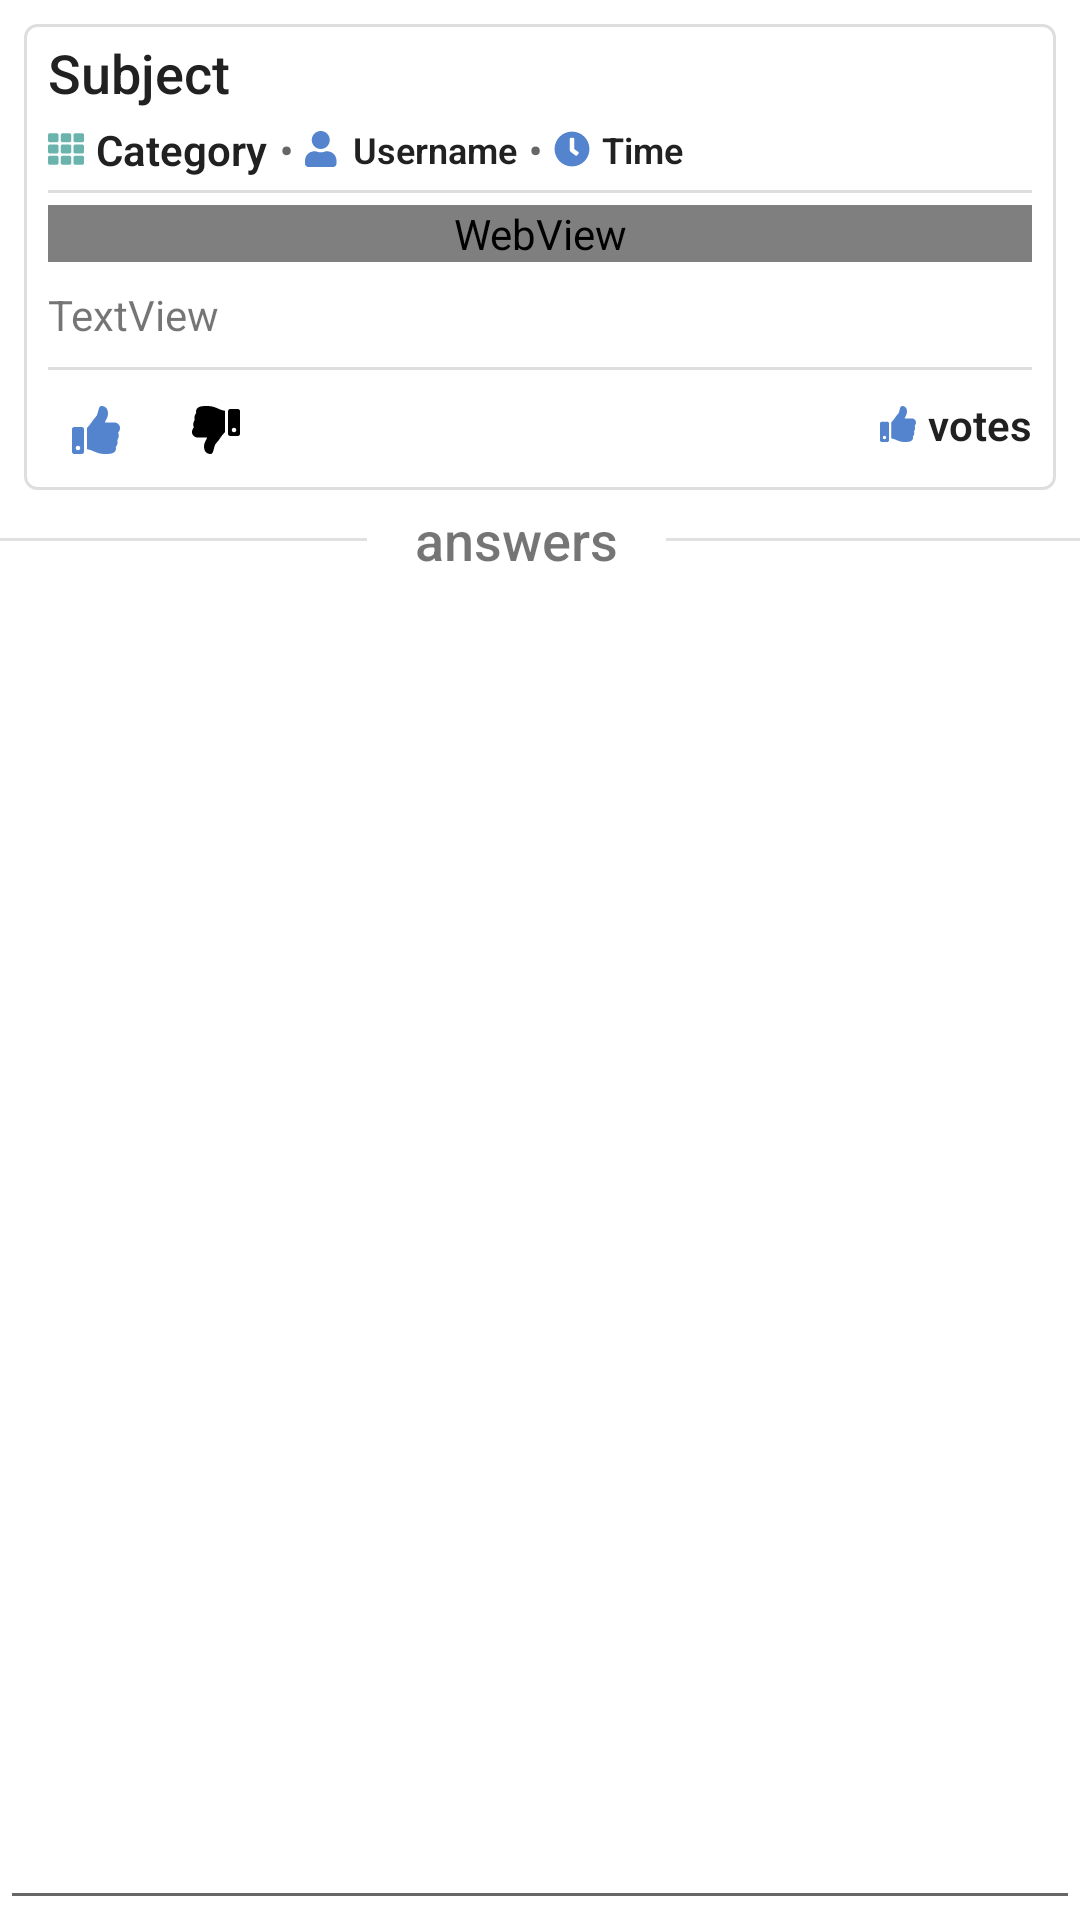

Android layout source for this screen:
<!-- AndroidManifest.xml: application theme Theme.Askitmobile -->
<!-- res/layout/activity_view_question.xml -->
<?xml version="1.0" encoding="utf-8"?>
<androidx.constraintlayout.widget.ConstraintLayout xmlns:android="http://schemas.android.com/apk/res/android"
    xmlns:app="http://schemas.android.com/apk/res-auto"
    xmlns:tools="http://schemas.android.com/tools"
    android:layout_width="match_parent"
    android:layout_height="match_parent"
    android:padding="0dp"
    tools:context=".activity.ViewQuestionActivity">

    <androidx.constraintlayout.widget.ConstraintLayout
        android:id="@+id/constraintLayout2"
        android:layout_width="match_parent"
        android:layout_height="wrap_content"
        android:layout_marginStart="8dp"
        android:layout_marginTop="8dp"
        android:layout_marginEnd="8dp"
        android:background="@drawable/basic_label"
        app:layout_constraintEnd_toEndOf="parent"
        app:layout_constraintStart_toStartOf="parent"
        app:layout_constraintTop_toTopOf="parent">

        <TextView
            android:id="@+id/votes_textview"
            android:layout_width="wrap_content"
            android:layout_height="wrap_content"
            android:drawablePadding="4dp"
            android:fontFamily="sans-serif-light"
            android:text="@string/votes"
            android:textColor="@color/light_focused_text"
            android:textSize="14sp"
            android:textStyle="bold"
            app:drawableStartCompat="@drawable/ic_thumbs_up"
            app:layout_constraintBottom_toBottomOf="parent"
            app:layout_constraintEnd_toEndOf="parent"
            app:layout_constraintTop_toBottomOf="@+id/divider3" />

        <View
            android:id="@+id/divider7"
            android:layout_width="0dp"
            android:layout_height="1dp"
            android:layout_marginTop="4dp"
            android:background="@color/askit_gray_light"
            app:layout_constraintEnd_toEndOf="@+id/questions_subject_textview"
            app:layout_constraintStart_toStartOf="@+id/questions_subject_textview"
            app:layout_constraintTop_toBottomOf="@+id/category_title_textview" />

        <TextView
            android:id="@+id/questions_subject_textview"
            android:layout_width="0dp"
            android:layout_height="wrap_content"
            android:fontFamily="sans-serif-medium"
            android:text="@string/subject"
            android:textColor="@color/light_focused_text"
            android:textSize="18sp"
            app:layout_constraintEnd_toEndOf="parent"
            app:layout_constraintStart_toStartOf="parent"
            app:layout_constraintTop_toTopOf="parent" />

        <TextView
            android:id="@+id/category_title_textview"
            android:layout_width="wrap_content"
            android:layout_height="wrap_content"
            android:layout_marginTop="4dp"
            android:drawablePadding="4dp"
            android:fontFamily="sans-serif-light"
            android:text="@string/category"
            android:textColor="@color/light_focused_text"
            android:textSize="14sp"
            android:textStyle="bold"
            app:drawableStartCompat="@drawable/ic_th"
            app:layout_constraintStart_toStartOf="@+id/questions_subject_textview"
            app:layout_constraintTop_toBottomOf="@+id/questions_subject_textview" />

        <View
            android:id="@+id/divider3"
            android:layout_width="0dp"
            android:layout_height="1dp"
            android:layout_marginTop="8dp"
            android:background="@color/askit_gray_light"
            app:layout_constraintEnd_toEndOf="@+id/html_text_webview"
            app:layout_constraintHorizontal_bias="1.0"
            app:layout_constraintStart_toStartOf="@+id/html_text_webview"
            app:layout_constraintTop_toBottomOf="@+id/html_text_textview" />

        <TextView
            android:id="@+id/textView7"
            android:layout_width="wrap_content"
            android:layout_height="wrap_content"
            android:layout_marginStart="4dp"
            android:text="@string/point_separator"
            android:textColor="@color/askit_gray_dark"
            android:textSize="12sp"
            android:textStyle="bold"
            app:layout_constraintBottom_toBottomOf="@+id/category_title_textview"
            app:layout_constraintStart_toEndOf="@+id/category_title_textview"
            app:layout_constraintTop_toTopOf="@+id/category_title_textview" />

        <TextView
            android:id="@+id/username_textview"
            android:layout_width="wrap_content"
            android:layout_height="wrap_content"
            android:layout_marginStart="4dp"
            android:drawablePadding="4dp"
            android:fontFamily="sans-serif-light"
            android:text="@string/username"
            android:textColor="@color/light_focused_text"
            android:textSize="12sp"
            android:textStyle="bold"
            app:drawableStartCompat="@drawable/ic_user"
            app:layout_constraintBottom_toBottomOf="@+id/textView7"
            app:layout_constraintStart_toEndOf="@+id/textView7"
            app:layout_constraintTop_toTopOf="@+id/textView7" />

        <TextView
            android:id="@+id/textView8"
            android:layout_width="wrap_content"
            android:layout_height="wrap_content"
            android:layout_marginStart="4dp"
            android:text="@string/point_separator"
            android:textColor="@color/askit_gray_dark"
            android:textSize="12sp"
            android:textStyle="bold"
            app:layout_constraintBottom_toBottomOf="@+id/username_textview"
            app:layout_constraintStart_toEndOf="@+id/username_textview"
            app:layout_constraintTop_toTopOf="@+id/username_textview" />

        <TextView
            android:id="@+id/question_time_textview"
            android:layout_width="wrap_content"
            android:layout_height="wrap_content"
            android:layout_marginStart="4dp"
            android:drawablePadding="4dp"
            android:fontFamily="sans-serif-light"
            android:text="@string/time"
            android:textColor="@color/light_focused_text"
            android:textSize="12sp"
            android:textStyle="bold"
            app:drawableStartCompat="@drawable/ic_clock"
            app:layout_constraintBottom_toBottomOf="@+id/textView8"
            app:layout_constraintStart_toEndOf="@+id/textView8"
            app:layout_constraintTop_toTopOf="@+id/textView8"
            app:layout_constraintVertical_bias="0.0" />


        <WebView
            android:id="@+id/html_text_webview"
            android:layout_width="match_parent"
            android:layout_height="wrap_content"
            android:layout_marginTop="4dp"
            app:layout_constraintEnd_toEndOf="parent"
            app:layout_constraintStart_toStartOf="parent"
            app:layout_constraintTop_toBottomOf="@+id/divider7" />

        <ImageButton
            android:id="@+id/up_vote_imagebutton"
            android:layout_width="32dp"
            android:layout_height="32dp"
            android:layout_marginTop="4dp"
            android:background="@drawable/button_shape"
            android:padding="8dp"
            android:scaleType="fitCenter"
            android:src="@drawable/ic_thumbs_up"
            app:layout_constraintStart_toStartOf="parent"
            app:layout_constraintTop_toBottomOf="@+id/divider3" />

        <ImageButton
            android:id="@+id/down_vote_imagebutton"
            android:layout_width="32dp"
            android:layout_height="32dp"
            android:layout_marginStart="8dp"
            android:background="@drawable/button_shape"
            android:padding="8dp"
            android:rotationY="180"
            android:scaleType="fitCenter"
            android:src="@drawable/ic_thumbs_down"
            app:layout_constraintBottom_toBottomOf="@+id/up_vote_imagebutton"
            app:layout_constraintStart_toEndOf="@+id/up_vote_imagebutton"
            app:layout_constraintTop_toTopOf="@+id/up_vote_imagebutton" />

        <TextView
            android:id="@+id/html_text_textview"
            android:layout_width="match_parent"
            android:layout_height="wrap_content"
            android:layout_marginTop="8dp"
            android:text="TextView"
            app:layout_constraintEnd_toEndOf="parent"
            app:layout_constraintStart_toStartOf="parent"
            app:layout_constraintTop_toBottomOf="@+id/html_text_webview" />

    </androidx.constraintlayout.widget.ConstraintLayout>

    <View
        android:id="@+id/divider8"
        android:layout_width="match_parent"
        android:layout_height="1dp"
        android:layout_marginTop="16dp"
        android:background="?android:attr/listDivider"
        app:layout_constraintEnd_toEndOf="@+id/constraintLayout2"
        app:layout_constraintHorizontal_bias="1.0"
        app:layout_constraintStart_toStartOf="@+id/constraintLayout2"
        app:layout_constraintTop_toBottomOf="@+id/constraintLayout2" />

    <TextView
        android:id="@+id/answers_textview"
        android:layout_width="wrap_content"
        android:layout_height="wrap_content"
        android:background="@color/white"
        android:fontFamily="sans-serif-medium"
        android:paddingStart="16dp"
        android:paddingEnd="16dp"
        android:text="@string/answers"
        android:textSize="18sp"
        app:layout_constraintBottom_toBottomOf="@+id/divider8"
        app:layout_constraintEnd_toEndOf="@+id/divider8"
        app:layout_constraintStart_toStartOf="@+id/divider8"
        app:layout_constraintTop_toTopOf="@+id/divider8" />

    <androidx.recyclerview.widget.RecyclerView
        android:id="@+id/recyclerView"
        android:layout_width="400dp"
        android:layout_height="25dp"
        android:layout_marginTop="16dp"
        app:layout_constraintEnd_toEndOf="parent"
        app:layout_constraintStart_toStartOf="parent"
        app:layout_constraintTop_toBottomOf="@+id/divider8">

    </androidx.recyclerview.widget.RecyclerView>

    <EditText
        android:id="@+id/logs_textview"
        android:layout_width="match_parent"
        android:layout_height="0dp"
        android:ems="10"
        android:gravity="start|top"
        android:inputType="textMultiLine"
        app:layout_constraintBottom_toBottomOf="parent"
        app:layout_constraintEnd_toEndOf="parent"
        app:layout_constraintStart_toStartOf="parent"
        app:layout_constraintTop_toBottomOf="@+id/recyclerView" />

</androidx.constraintlayout.widget.ConstraintLayout>
<!-- resources referenced by this layout -->
<resources>
  <color name="askit_gray_dark">#666666</color>
  <color name="askit_gray_light">#DEDEDE</color>
  <color name="light_focused_text">#212121</color>
  <color name="white">#FFFFFFFF</color>
  <!-- drawable basic_label (drawable) -->
  <?xml version="1.0" encoding="utf-8"?>
  <shape xmlns:android="http://schemas.android.com/apk/res/android"
      android:shape="rectangle">
      <solid android:color="@android:color/white" />
      <stroke
          android:width="1dp"
          android:color="#DEDEDE" />
      <corners android:radius="4dp" />
      <padding
          android:bottom="4dp"
          android:left="8dp"
          android:right="8dp"
          android:top="4dp" />
  </shape>
  <!-- drawable button_shape (drawable) -->
  <?xml version="1.0" encoding="UTF-8"?>
  <shape xmlns:android="http://schemas.android.com/apk/res/android">
      <corners android:radius="4dp" />
      <padding
          android:bottom="4dp"
          android:left="4dp"
          android:right="4dp"
          android:top="4dp" />
      <solid android:color="@color/white" />
  </shape>
  <!-- drawable ic_clock (drawable) -->
  <vector xmlns:android="http://schemas.android.com/apk/res/android"
      android:name="vector"
      android:width="12dp"
      android:height="12dp"
      android:viewportWidth="512"
      android:viewportHeight="512">
      <path
          android:name="path"
          android:fillColor="@color/askit_blue"
          android:pathData="M 256 8 C 119 8 8 119 8 256 C 8 393 119 504 256 504 C 393 504 504 393 504 256 C 504 119 393 8 256 8 Z M 348.49 321 L 328.49 346 C 326.736 348.193 324.434 349.886 321.819 350.909 C 319.203 351.931 316.363 352.247 313.587 351.824 C 310.81 351.401 308.193 350.254 306 348.5 L 239 298.78 C 234.319 295.032 230.54 290.279 227.943 284.873 C 225.347 279.468 223.999 273.547 224 267.55 L 224 112 C 224 107.758 225.687 103.686 228.686 100.686 C 231.686 97.687 235.758 96 240 96 L 272 96 C 276.242 96 280.314 97.687 283.314 100.686 C 286.313 103.686 288 107.758 288 112 L 288 256 L 346 298.5 C 348.194 300.255 349.888 302.558 350.91 305.176 C 351.931 307.793 352.246 310.635 351.821 313.412 C 351.396 316.19 350.247 318.807 348.49 321 Z"
          android:strokeWidth="1" />
  </vector>
  <!-- drawable ic_user (drawable) -->
  <vector xmlns:android="http://schemas.android.com/apk/res/android"
      android:width="12dp"
      android:height="12dp"
      android:viewportWidth="512"
      android:viewportHeight="512">
      <path
          android:fillColor="@color/askit_blue"
          android:pathData="M224,256c70.7,0 128,-57.3 128,-128S294.7,0 224,0 96,57.3 96,128s57.3,128 128,128zM313.6,288h-16.7c-22.2,10.2 -46.9,16 -72.9,16s-50.6,-5.8 -72.9,-16h-16.7C60.2,288 0,348.2 0,422.4L0,464c0,26.5 21.5,48 48,48h352c26.5,0 48,-21.5 48,-48v-41.6c0,-74.2 -60.2,-134.4 -134.4,-134.4z" />
  </vector>
  <string name="answers">answers</string>
  <string name="category">Category</string>
  <string name="point_separator">•</string>
  <string name="subject">Subject</string>
  <string name="time">Time</string>
  <string name="username">Username</string>
  <string name="votes">votes</string>
  <style name="Theme.Askitmobile" parent="Theme.MaterialComponents.DayNight.DarkActionBar">
          
          <item name="colorPrimary">@color/blue_1</item>
          <item name="colorPrimaryVariant">@color/purple_700</item>
          <item name="colorOnPrimary">@color/white</item>
          
          <item name="colorSecondary">@color/teal_200</item>
          <item name="colorSecondaryVariant">@color/teal_700</item>
          <item name="colorOnSecondary">@color/black</item>
          
          <item name="android:statusBarColor" tools:targetApi="l">?attr/colorPrimaryVariant</item>
          
      </style>
  <color name="askit_blue">#5484CE</color>
  <color name="blue_1">#5484CE</color>
  <color name="purple_700">#FF3700B3</color>
  <color name="teal_200">#FF03DAC5</color>
  <color name="teal_700">#FF018786</color>
  <color name="black">#FF000000</color>
</resources>
